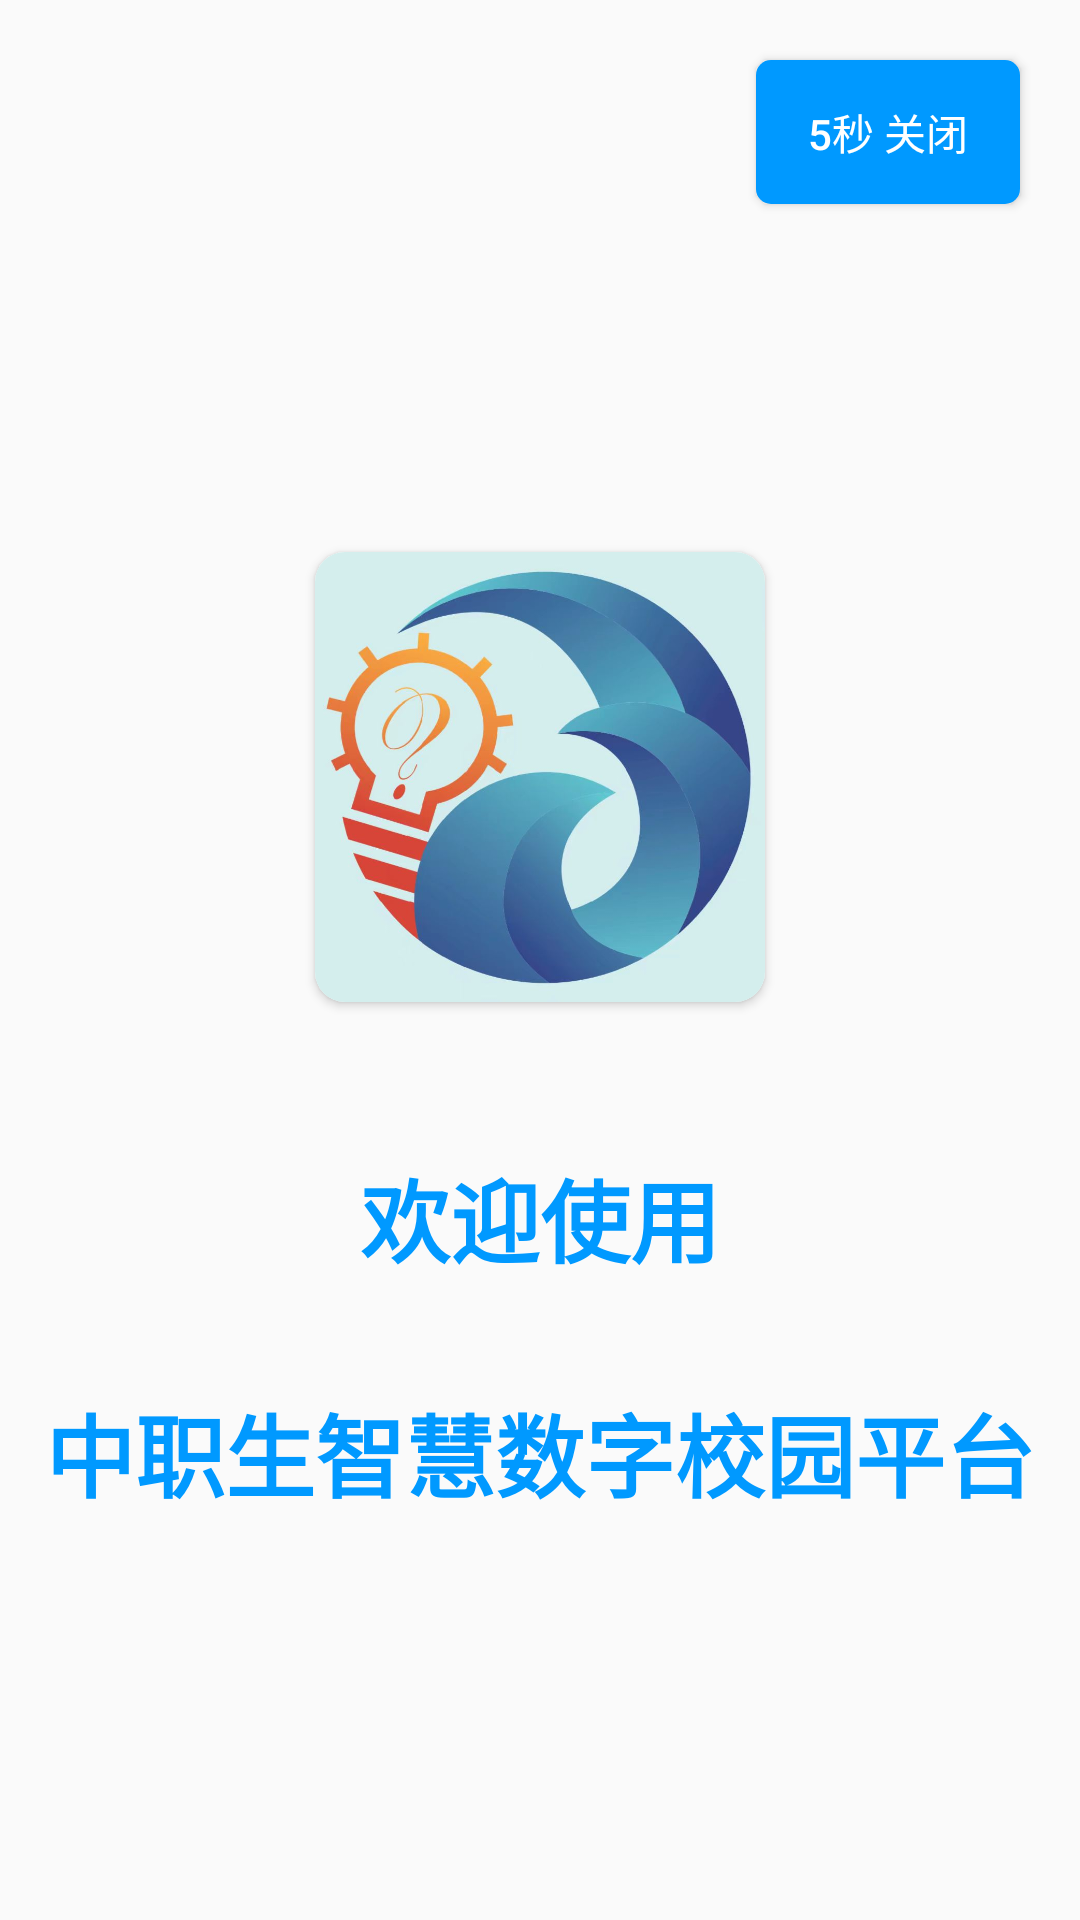

Reconstruct the res/layout file that produces this screen, plus the resources it refers to.
<!-- AndroidManifest.xml: application theme MyThem -->
<!-- res/layout/activity_fo_cm.xml -->
<?xml version="1.0" encoding="utf-8"?>
<FrameLayout xmlns:android="http://schemas.android.com/apk/res/android"
    xmlns:app="http://schemas.android.com/apk/res-auto"
    xmlns:tools="http://schemas.android.com/tools"
    android:layout_width="match_parent"
    android:layout_height="match_parent"
    tools:context=".FoCm">

    <LinearLayout
        android:layout_width="match_parent"
        android:layout_height="match_parent"
        android:orientation="vertical"
        android:gravity="center">
        <androidx.cardview.widget.CardView
            android:layout_width="wrap_content"
            android:layout_height="wrap_content"
            app:cardCornerRadius="10dp"
            android:layout_margin="50dp">
            <ImageView
                android:layout_width="150dp"
                android:layout_height="150dp"
                android:src="@drawable/logo"/>
        </androidx.cardview.widget.CardView>

        <TextView
            android:layout_width="match_parent"
            android:layout_height="wrap_content"
            android:textColor="@color/ble"
            android:textSize="30sp"
            android:textStyle="bold"
            android:gravity="center"
            android:text="@string/wcom"/>
    </LinearLayout>

    <Button
        android:layout_width="wrap_content"
        android:layout_height="wrap_content"
        android:background="@drawable/border3"
        android:textColor="@color/white"
        android:layout_gravity="end"
        android:layout_margin="20dp"
        android:id="@+id/exit"
        android:text="@string/gb"/>
</FrameLayout>
<!-- resources referenced by this layout -->
<resources>
  <color name="ble">#0099FF</color>
  <color name="white">#FFFFFFFF</color>
  <!-- drawable border3 (drawable) -->
  <?xml version="1.0" encoding="utf-8"?>
  <shape xmlns:android="http://schemas.android.com/apk/res/android">
      <solid
          android:color="@color/ble"/>
      <corners
          android:radius="5dp"/>
  </shape>
  <!-- drawable logo: jpg bitmap (drawable, 45608 bytes) -->
  <string name="gb">5秒 关闭</string>
  <string name="wcom">欢迎使用\n\n中职生智慧数字校园平台</string>
  <style name="MyThem" parent="Theme.AppCompat.DayNight.NoActionBar">
          <item name="android:colorPrimaryDark">@color/ble</item>
      </style>
</resources>
